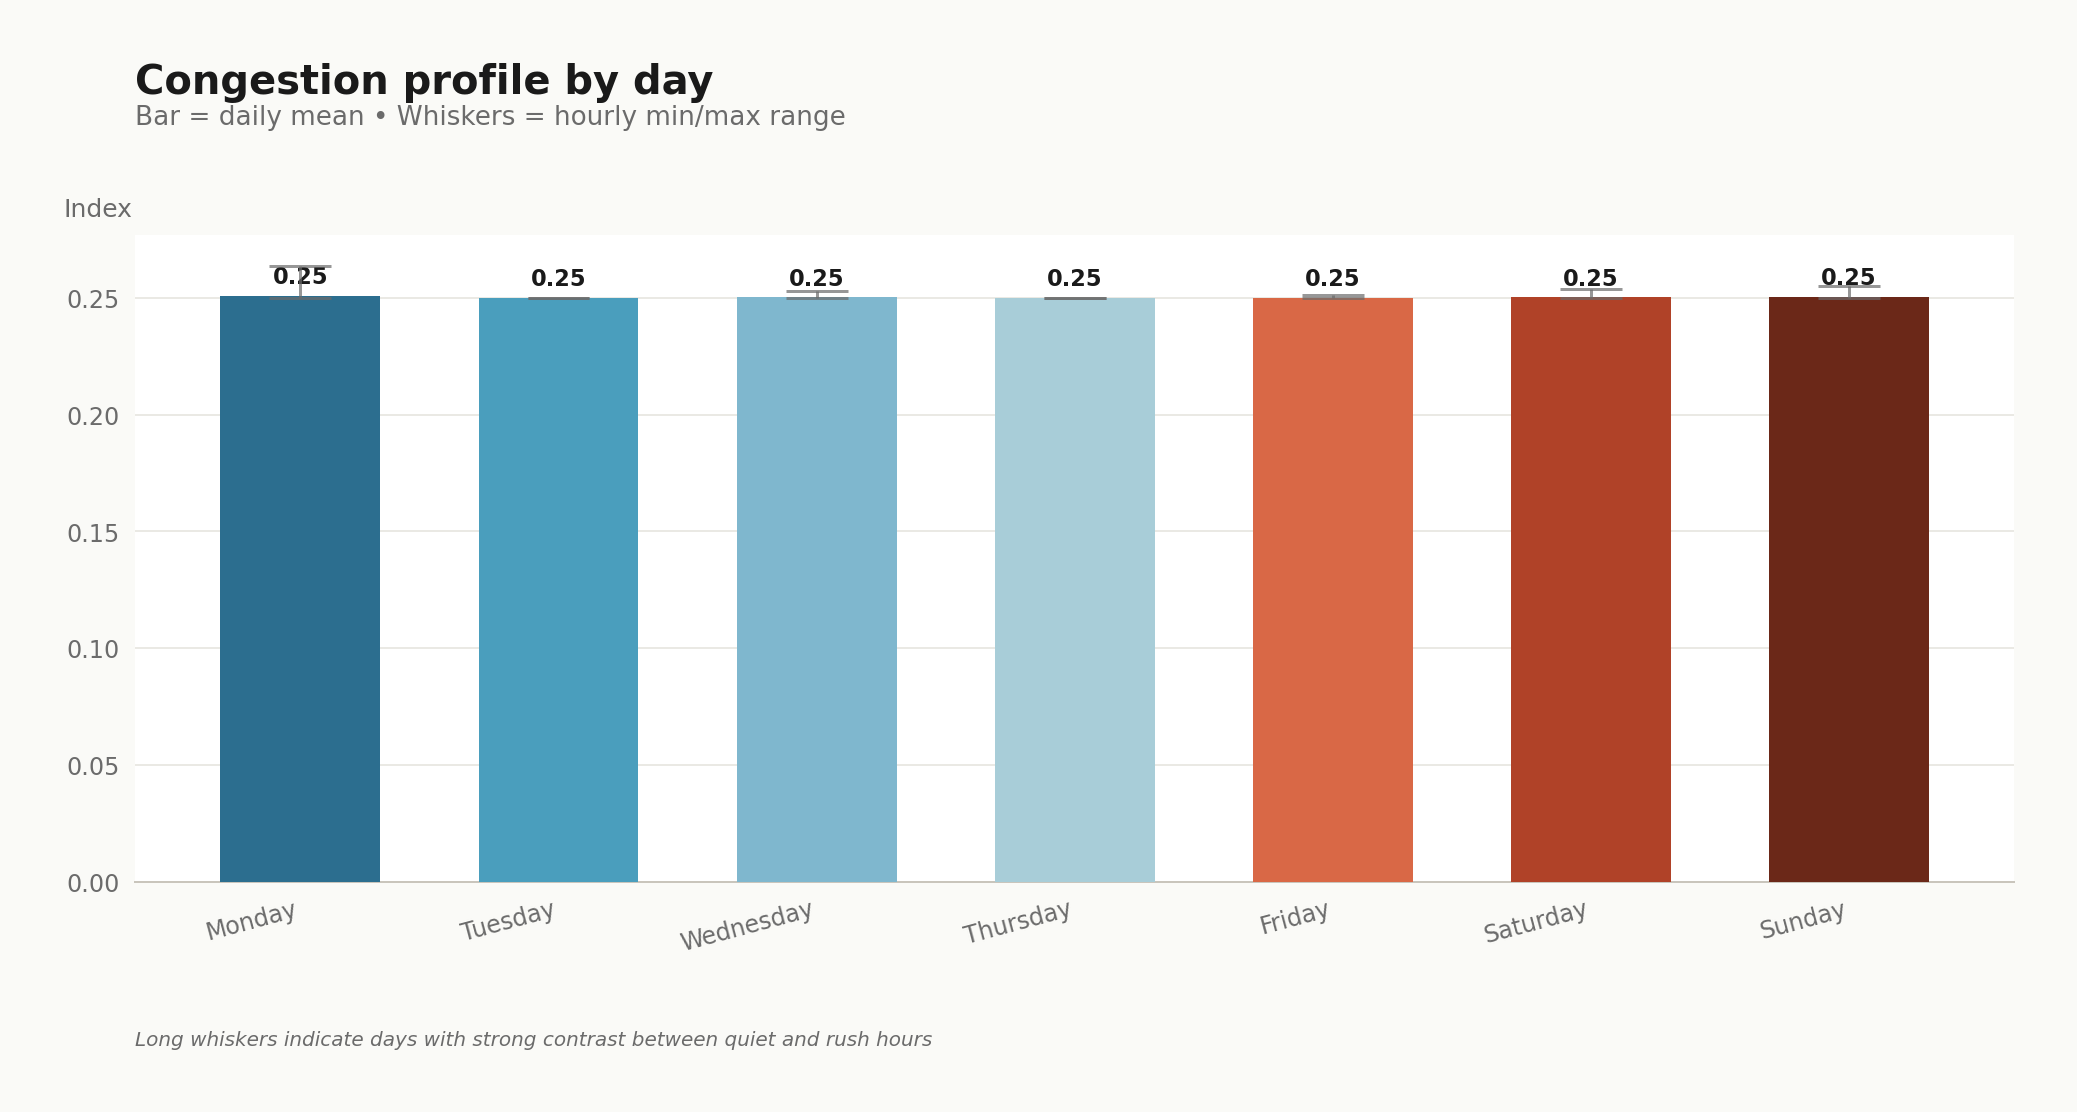

The file beside this chart, header and first rows:
day_name, mean_cindex, max_cindex, min_cindex, std_cindex
Monday, 0.2507, 0.2638, 0.25, 0.002757
Tuesday, 0.25, 0.25, 0.25, 0.000000
Wednesday, 0.2501, 0.2531, 0.25, 0.000615
Thursday, 0.25, 0.25, 0.25, 0.000000
Friday, 0.25, 0.251, 0.25, 0.000202
Saturday, 0.2502, 0.2537, 0.25, 0.000757
Sunday, 0.2504, 0.2551, 0.25, 0.001194
